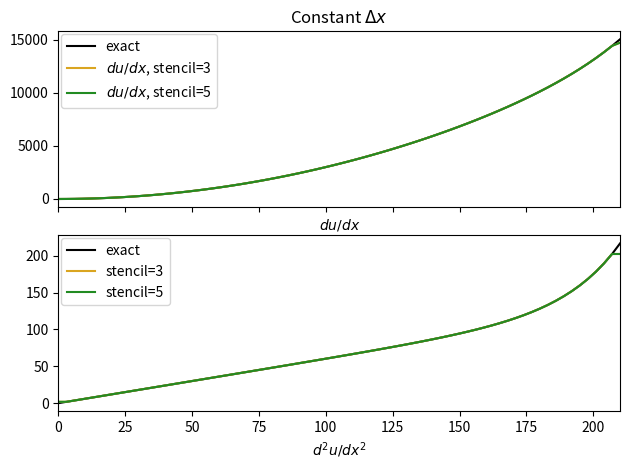

This chart was generated by the following Python code:
#!/usr/bin/env python
# vim: set fileencoding=utf-8 fileformat=unix :
# -*- coding: utf-8 -*-
# vim: set ts=8 et sw=4 sts=4 sta :
########################################################################
#
# Copyright (C) 2011 by Carlos Veiga Rodrigues. All rights reserved.
# author: Carlos Veiga Rodrigues <cvrodrigues@gmail.com>
#
# This program can be redistribuited and modified
# under the terms of the GNU Lesser General Public License
# as published by the Free Software Foundation,
# either version 3 of the License or any later version.
# This program is distributed WITHOUT ANY WARRANTY,
# without even the implied warranty of MERCHANTABILITY
# or FITNESS FOR A PARTICULAR PURPOSE.
# For more details consult the GNU Lesser General Public License
# at http://www.gnu.org/licenses/lgpl.html.
#
########################################################################

__version__ = "1.0"
__date__ = "2017Jul"
__author__ = "Carlos Veiga Rodrigues <cvrodrigues@gmail.com>"
__email__ = "cvrodrigues@gmail.com"
__copyright__ = "Copyright (C) 2017 by Carlos Veiga Rodrigues. All rights reserved."
__license__ = "LGPL3"

import numpy as np

def d1 (u, x, stencil=5):
    """
    Computes first derivative of an irregularly sampled signal through
    finite differences, considering a stencil of 3 or 5 points.
    
    Parameters
    ----------
    u : array_like, shape (M,)
        Input data, consisting of a sampled signal function of a dimension
        such as space or time, i.e. `f(x)`.
    x : array_like, shape (M,)
        Input data, with the samping time or position of the `f` values.
    xwindow : float
        Defines the window size, with dimension of `x`, used to filter the
        data. For each position `x[i]`, a polynomial will be fitted for
        all records of `f` that fall inside this window, i.e.:
        .. math ::
            - x_{window} / 2  <  x - x_i  <  x_{window} / 2

    stencil : int, optional
        Choose the size of the computational stencil used to compute
        the finite differences. A `stencil` of 3 or 5 (default) may be used.

    Returns
    -------
    du : array_like, shape (M,)
        The first derivative in respect to `x`.
    """
    du = np.zeros(u.shape, float) * np.nan
    x = np.array(x, float)
    if stencil == 3:
        ## central finite differences with stencil [i-1, i, i+1]
        ## indices
        w = slice(0, -2)  # west
        p = slice(1, -1)  # centre
        e = slice(2, None)  # east
        f = p  # where to evaluate the derivative
        # cw = (x[f]-x[p]) * (x[f]-x[e]) / ((x[w]-x[p]) * (x[w]-x[e]))
        # cp = (x[f]-x[w]) * (x[f]-x[e]) / ((x[p]-x[w]) * (x[p]-x[e]))
        # ce = (x[f]-x[w]) * (x[f]-x[p]) / ((x[e]-x[w]) * (x[e]-x[p]))
        dcw = ((x[f]-x[p]) + (x[f]-x[e])) / ((x[w]-x[p]) * (x[w]-x[e]))
        #dcp = ((x[f]-x[w]) + (x[f]-x[e])) / ((x[p]-x[w]) * (x[p]-x[e]))
        dce = ((x[f]-x[w]) + (x[f]-x[p])) / ((x[e]-x[w]) * (x[e]-x[p]))
        dcp = - dcw - dce
        du[f] = u[w]*dcw + u[p]*dcp + u[e]*dce
    elif stencil == 5:
        ## central finite differences with stencil [i-2, i-1, i, i+1, i+2]
        ## indices
        W = slice(0, -4)  # west west
        w = slice(1, -3)  # west
        p = slice(2, -2)  # central
        e = slice(3, -1)  # east
        E = slice(4, None)  # east east
        f = p  # where to evaluate the derivative
        # cW = (x[f]-x[w]) * (x[f]-x[p]) * (x[f]-x[e]) * (x[f]-x[E]) \
        #     / ((x[W]-x[w]) * (x[W]-x[p]) * (x[W]-x[e]) * (x[W]-x[E]))
        # cw = (x[f]-x[W]) * (x[f]-x[p]) * (x[f]-x[e]) * (x[f]-x[E]) \
        #     / ((x[w]-x[W]) * (x[w]-x[p]) * (x[w]-x[e]) * (x[w]-x[E]))
        # #cp = (x[f]-x[W]) * (x[f]-x[w]) * (x[f]-x[e]) * (x[f]-x[E]) \
        # #    / ((x[p]-x[W]) * (x[p]-x[w]) * (x[p]-x[e]) * (x[p]-x[E]))
        # ce = (x[f]-x[W]) * (x[f]-x[w]) * (x[f]-x[p]) * (x[f]-x[E]) \
        #     / ((x[e]-x[W]) * (x[e]-x[w]) * (x[e]-x[p]) * (x[e]-x[E]))
        # cE = (x[f]-x[W]) * (x[f]-x[w]) * (x[f]-x[p]) * (x[f]-x[e]) \
        #     / ((x[E]-x[W]) * (x[E]-x[w]) * (x[E]-x[p]) * (x[E]-x[e]))
        # cp = 1 - cW - cw - ce - cE
        dcW = ( \
            #+ (x[f]-x[p]) * (x[f]-x[e]) * (x[f]-x[E]) \
            + (x[f]-x[w]) * (x[f]-x[e]) * (x[f]-x[E]) \
            #+ (x[f]-x[w]) * (x[f]-x[p]) * (x[f]-x[E]) \
            #+ (x[f]-x[w]) * (x[f]-x[p]) * (x[f]-x[e]) \
            ) / ((x[W]-x[w]) * (x[W]-x[p]) * (x[W]-x[e]) * (x[W]-x[E]))
        dcw = ( \
            #+ (x[f]-x[p]) * (x[f]-x[e]) * (x[f]-x[E]) \
            + (x[f]-x[W]) * (x[f]-x[e]) * (x[f]-x[E]) \
            #+ (x[f]-x[W]) * (x[f]-x[p]) * (x[f]-x[E]) \
            #+ (x[f]-x[W]) * (x[f]-x[p]) * (x[f]-x[e]) \
            ) / ((x[w]-x[W]) * (x[w]-x[p]) * (x[w]-x[e]) * (x[w]-x[E]))
        #dcp = ( \
        #    + (x[f]-x[w]) * (x[f]-x[e]) * (x[f]-x[E]) \
        #    + (x[f]-x[W]) * (x[f]-x[e]) * (x[f]-x[E]) \
        #    + (x[f]-x[W]) * (x[f]-x[w]) * (x[f]-x[E]) \
        #    + (x[f]-x[W]) * (x[f]-x[w]) * (x[f]-x[e]) \
        #    ) / ((x[p]-x[W]) * (x[p]-x[w]) * (x[p]-x[e]) * (x[p]-x[E]))
        dce = ( \
            #+ (x[f]-x[w]) * (x[f]-x[p]) * (x[f]-x[E]) \
            #+ (x[f]-x[W]) * (x[f]-x[p]) * (x[f]-x[E]) \
            + (x[f]-x[W]) * (x[f]-x[w]) * (x[f]-x[E]) \
            #+ (x[f]-x[W]) * (x[f]-x[w]) * (x[f]-x[p]) \
            ) / ((x[e]-x[W]) * (x[e]-x[w]) * (x[e]-x[p]) * (x[e]-x[E]))
        dcE = ( \
            #+ (x[f]-x[w]) * (x[f]-x[p]) * (x[f]-x[e]) \
            #+ (x[f]-x[W]) * (x[f]-x[p]) * (x[f]-x[e]) \
            + (x[f]-x[W]) * (x[f]-x[w]) * (x[f]-x[e]) \
            #+ (x[f]-x[W]) * (x[f]-x[w]) * (x[f]-x[p]) \
            ) / ((x[E]-x[W]) * (x[E]-x[w]) * (x[E]-x[p]) * (x[E]-x[e]))
        dcp = -dcW - dcw - dce - dcE
        du[f] = u[W]*dcW + u[w]*dcw + u[p]*dcp + u[e]*dce + u[E]*dcE
        ## near boundary points - reduce stencil
        f, w, p, e = 1, 0, 1, 2
        dcw = ((x[f]-x[p]) + (x[f]-x[e])) / ((x[w]-x[p]) * (x[w]-x[e]))
        #dcp = ((x[f]-x[w]) + (x[f]-x[e])) / ((x[p]-x[w]) * (x[p]-x[e]))
        dce = ((x[f]-x[w]) + (x[f]-x[p])) / ((x[e]-x[w]) * (x[e]-x[p]))
        dcp = - dcw - dce
        du[f] = u[w]*dcw + u[p]*dcp + u[e]*dce
        f, w, p, e = -2, -3, -2, -1
        dcw = ((x[f]-x[p]) + (x[f]-x[e])) / ((x[w]-x[p]) * (x[w]-x[e]))
        # dcp = ((x[f]-x[w]) + (x[f]-x[e])) / ((x[p]-x[w]) * (x[p]-x[e]))
        dce = ((x[f]-x[w]) + (x[f]-x[p])) / ((x[e]-x[w]) * (x[e]-x[p]))
        dcp = - dcw - dce
        du[f] = u[w]*dcw + u[p]*dcp + u[e]*dce
    ## one-sided derivatives for boundary points
    du[0] = (u[1] - u[0]) / (x[1] - x[0])
    du[-1] = (u[-1] - u[-2]) / (x[-1] - x[-2])
    return du

def d2 (u, x, stencil=5):
    """
    Computes second derivative of an irregularly sampled signal through
    finite differences, considering a stencil of 3 or 5 points.
    
    Parameters
    ----------
    u : array_like, shape (M,)
        Input data, consisting of a sampled signal function of a dimension
        such as space or time, i.e. `f(x)`.
    x : array_like, shape (M,)
        Input data, with the samping time or position of the `f` values.
    xwindow : float
        Defines the window size, with dimension of `x`, used to filter the
        data. For each position `x[i]`, a polynomial will be fitted for
        all records of `f` that fall inside this window, i.e.:
        .. math ::
            - x_{window} / 2  <  x - x_i  <  x_{window} / 2

    stencil : int, optional
        Choose the size of the computational stencil used to compute
        the finite differences. A `stencil` of 3 or 5 (default) may be used.

    Returns
    -------
    ddu : array_like, shape (M,)
        The second derivative in respect to `x`.
    """
    ddu = np.zeros(u.shape, float) * np.nan
    x = np.array(x, float)
    if stencil == 3:
        ## central finite differences with stencil [i-1, i, i+1]
        ## indices
        w = slice(0, -2)  # west
        p = slice(1, -1)  # centre
        e = slice(2, None)  # east
        f = p  # where to evaluate the derivative
        ddcw = 2. / ((x[w]-x[p]) * (x[w]-x[e]))
        #ddcp = 2. / ((x[p]-x[w]) * (x[p]-x[e]))
        ddce = 2. / ((x[e]-x[w]) * (x[e]-x[p]))
        ddcp = - ddcw - ddce
        ddu[f] = u[w]*ddcw + u[p]*ddcp + u[e]*ddce
    elif stencil == 5:
        ## central finite differences with stencil [i-2, i-1, i, i+1, i+2]
        ## indices
        W = slice(0, -4)  # west west
        w = slice(1, -3)  # west
        p = slice(2, -2)  # central
        e = slice(3, -1)  # east
        E = slice(4, None)  # east east
        f = p  # where to evaluate the derivative
        ddcW = 2 * ( \
            + (x[f]-x[e]) * (x[f]-x[E]) + (x[f]-x[p]) * (x[f]-x[E]) \
            + (x[f]-x[p]) * (x[f]-x[e]) + (x[f]-x[w]) * (x[f]-x[E]) \
            + (x[f]-x[w]) * (x[f]-x[e]) + (x[f]-x[w]) * (x[f]-x[p]) \
            ) / ((x[W]-x[w]) * (x[W]-x[p]) * (x[W]-x[e]) * (x[W]-x[E]))
        ddcw = 2 * ( \
            + (x[f]-x[e]) * (x[f]-x[E]) + (x[f]-x[p]) * (x[f]-x[E]) \
            + (x[f]-x[p]) * (x[f]-x[e]) + (x[f]-x[W]) * (x[f]-x[E]) \
            + (x[f]-x[W]) * (x[f]-x[e]) + (x[f]-x[W]) * (x[f]-x[p]) \
            ) / ((x[w]-x[W]) * (x[w]-x[p]) * (x[w]-x[e]) * (x[w]-x[E]))
        ddcp = 2 * ( \
            + (x[f]-x[e]) * (x[f]-x[E]) + (x[f]-x[w]) * (x[f]-x[E]) \
            + (x[f]-x[w]) * (x[f]-x[e]) + (x[f]-x[W]) * (x[f]-x[E]) \
            + (x[f]-x[W]) * (x[f]-x[e]) + (x[f]-x[w]) * (x[f]-x[E]) \
            ) / ((x[p]-x[W]) * (x[p]-x[w]) * (x[p]-x[e]) * (x[p]-x[E]))
        #ddcp = 2 * ( \
        #    + (x[f]-x[e]) * (x[f]-x[E]) + (x[f]-x[w]) * (x[f]-x[E]) \
        #    + (x[f]-x[w]) * (x[f]-x[e]) + (x[f]-x[W]) * (x[f]-x[E]) \
        #    + (x[f]-x[W]) * (x[f]-x[e]) + (x[f]-x[w]) * (x[f]-x[E]) \
        #    ) / ((x[p]-x[W]) * (x[p]-x[w]) * (x[p]-x[e]) * (x[p]-x[E]))
        ddce = 2 * ( \
            + (x[f]-x[p]) * (x[f]-x[E]) + (x[f]-x[w]) * (x[f]-x[E]) \
            + (x[f]-x[w]) * (x[f]-x[p]) + (x[f]-x[W]) * (x[f]-x[E]) \
            + (x[f]-x[W]) * (x[f]-x[p]) + (x[f]-x[W]) * (x[f]-x[w]) \
            ) / ((x[e]-x[W]) * (x[e]-x[w]) * (x[e]-x[p]) * (x[e]-x[E]))
        ddcE = 2 * ( \
            + (x[f]-x[p]) * (x[f]-x[e]) + (x[f]-x[w]) * (x[f]-x[e]) \
            + (x[f]-x[w]) * (x[f]-x[p]) + (x[f]-x[W]) * (x[f]-x[e]) \
            + (x[f]-x[W]) * (x[f]-x[p]) + (x[f]-x[W]) * (x[f]-x[w]) \
            ) / ((x[E]-x[W]) * (x[E]-x[w]) * (x[E]-x[p]) * (x[E]-x[e]))
        ddcp = - ddcW - ddcw - ddce - ddcE
        ddu[f] = u[W]*ddcW + u[w]*ddcw + u[p]*ddcp + u[e]*ddce + u[E]*ddcE
        ## near boundary points - reduce stencil
        f, w, p, e = 1, 0, 1, 2
        ddcw = 2. / ((x[w]-x[p]) * (x[w]-x[e]))
        #ddcp = 2. / ((x[p]-x[w]) * (x[p]-x[e]))
        ddce = 2. / ((x[e]-x[w]) * (x[e]-x[p]))
        ddcp = - ddcw - ddce
        ddu[f] = u[w]*ddcw + u[p]*ddcp + u[e]*ddce
        f, w, p, e = -2, -3, -2, -1
        ddcw = 2. / ((x[w]-x[p]) * (x[w]-x[e]))
        # ddcp = 2. / ((x[p]-x[w]) * (x[p]-x[e]))
        ddce = 2. / ((x[e]-x[w]) * (x[e]-x[p]))
        ddcp = - ddcw - ddce
        ddu[f] = u[w]*ddcw + u[p]*ddcp + u[e]*ddce
    ## one-sided derivatives for boundary points
    ddu[0] = ddu[1]
    ddu[-1] = ddu[-2]
    return ddu



if __name__ == '__main__':
    import matplotlib as mpl
    import matplotlib.pyplot as plt
    dx = 3.
    window = 11
    k = np.arange(0, 6 * window + 5)
    x = np.arange(k.size) * dx
    u = x**3 / 10. + np.exp(.05*x)
    dudx = 3 * x**2 / 10. + .05*np.exp(.05*x)
    d2udx2 = 3 * 2 * x / 10. + .05*.05*np.exp(.05*x)
    dudx_3 = d1 (u, x, stencil=3)
    dudx_5 = d1 (u, x, stencil=5)
    d2udx2_3 = d2 (u, x, stencil=3)
    d2udx2_5 = d2 (u, x, stencil=5)
    fig, ax = plt.subplots(2, 1, sharex=True)
    ax[0].set_title(r"Constant $\Delta x$")
    ax[0].plot(x, dudx, label=r"exact", c='k', ls='-')
    ax[0].plot(x, dudx_3, label=r"$du/dx$, stencil=3", c='goldenrod', ls='-')
    ax[0].plot(x, dudx_5, label=r"$du/dx$, stencil=5", c='forestgreen', ls='-')
    ax[0].set_xlim(xmin=0, xmax=np.max(x))
    ax[0].set_xlabel(r"$x$")
    ax[0].set_xlabel(r"$du/dx$")
    ax[0].legend(loc='upper left', borderaxespad=.2, frameon=True)
    ax[1].plot(x, d2udx2, label=r"exact", c='k', ls='-')
    ax[1].plot(x, d2udx2_3, label=r"stencil=3", c='goldenrod', ls='-')
    ax[1].plot(x, d2udx2_5, label=r"stencil=5", c='forestgreen', ls='-')
    ax[1].set_xlim(xmin=0, xmax=np.max(x))
    ax[1].set_xlabel(r"$x$")
    ax[1].set_xlabel(r"$d^2u/dx^2$")
    ax[1].legend(loc='upper left', borderaxespad=.2, frameon=True)
    fig.tight_layout(w_pad=.15, h_pad=.15, rect=(0,0,1,1))
    plt.show()

